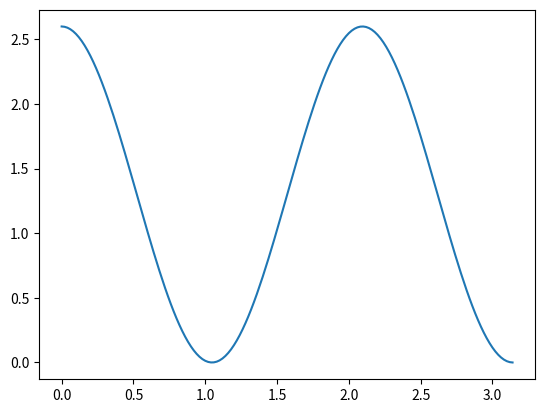

Reproduce this figure in Python.
import numpy as np
import matplotlib.pyplot as plt

# Define function
def dihed(t):
	return 1.3*(1+np.cos(3*t-0.0))

# array of numbers from 0 to pi
t2 = np.arange(0.0, np.pi, 0.02)

#plot function
plt.plot(t2,dihed(t2))

#show function
plt.show()
